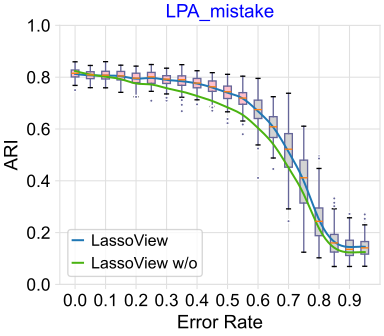

The data file committed next to this chart (first rows):
	MR	ARI_o	ARI_r	Time
0	0.0	0.8403	0.8304	45.25
1	0.0	0.8366	0.8275	42.46
2	0.0	0.8553	0.8456	42.47
3	0.0	0.804	0.7899	42.53
4	0.0	0.815	0.8006	41.9
5	0.0	0.8299	0.8177	40.83
6	0.0	0.803	0.7946	42.95
7	0.0	0.8286	0.8173	41.94
8	0.0	0.8215	0.813	45.66
9	0.0	0.8416	0.8297	43.9
10	0.0	0.8332	0.8264	42.1
11	0.0	0.7614	0.7501	43.33
12	0.0	0.8051	0.7903	44.89
13	0.0	0.8219	0.8139	44.46
14	0.0	0.8483	0.8339	43.44
15	0.0	0.8332	0.821	41.88
16	0.0	0.8409	0.8271	45.68
17	0.0	0.8129	0.803	45.17
18	0.0	0.8291	0.8218	43.31
19	0.0	0.8142	0.8048	45.35
20	0.0	0.7832	0.7714	41.63
21	0.0	0.7827	0.7734	44.28
22	0.0	0.8238	0.8112	45.35
23	0.0	0.8086	0.7923	41.42
24	0.0	0.8154	0.8036	41.67
25	0.0	0.8336	0.8211	43.48
26	0.0	0.8161	0.806	43.09
27	0.0	0.8189	0.8077	45.12
28	0.0	0.821	0.808	42.81
29	0.0	0.842	0.8296	43.31
30	0.0	0.8352	0.8262	44.73
31	0.0	0.8681	0.8594	43.21
32	0.0	0.7868	0.7773	41.24
33	0.0	0.8557	0.8473	43.68
34	0.0	0.8244	0.8146	43.66
35	0.0	0.7965	0.7822	41.7
36	0.0	0.7948	0.7875	45.71
37	0.0	0.8227	0.8124	43.21
38	0.0	0.8126	0.803	45.93
39	0.0	0.8488	0.8385	43.15
40	0.0	0.8218	0.8131	44.95
41	0.0	0.8213	0.8074	45.04
42	0.0	0.8322	0.8242	42.1
43	0.0	0.8303	0.8202	44.68
44	0.0	0.8264	0.8162	44.61
45	0.0	0.789	0.7797	41.31
46	0.0	0.8577	0.8465	45.22
47	0.0	0.8284	0.819	45.25
48	0.0	0.8475	0.8309	42.73
49	0.0	0.8237	0.8114	44.35
50	0.0	0.8437	0.8322	43.78
51	0.0	0.8359	0.8243	41.98
52	0.0	0.8321	0.82	45.08
53	0.0	0.8505	0.8384	44.88
54	0.0	0.7858	0.7728	43.34
55	0.0	0.8129	0.8022	42.01
56	0.0	0.8362	0.8259	45.47
57	0.0	0.8154	0.8043	44.96
58	0.0	0.8471	0.8355	45.44
59	0.0	0.8105	0.8002	44
... 1,940 more rows
